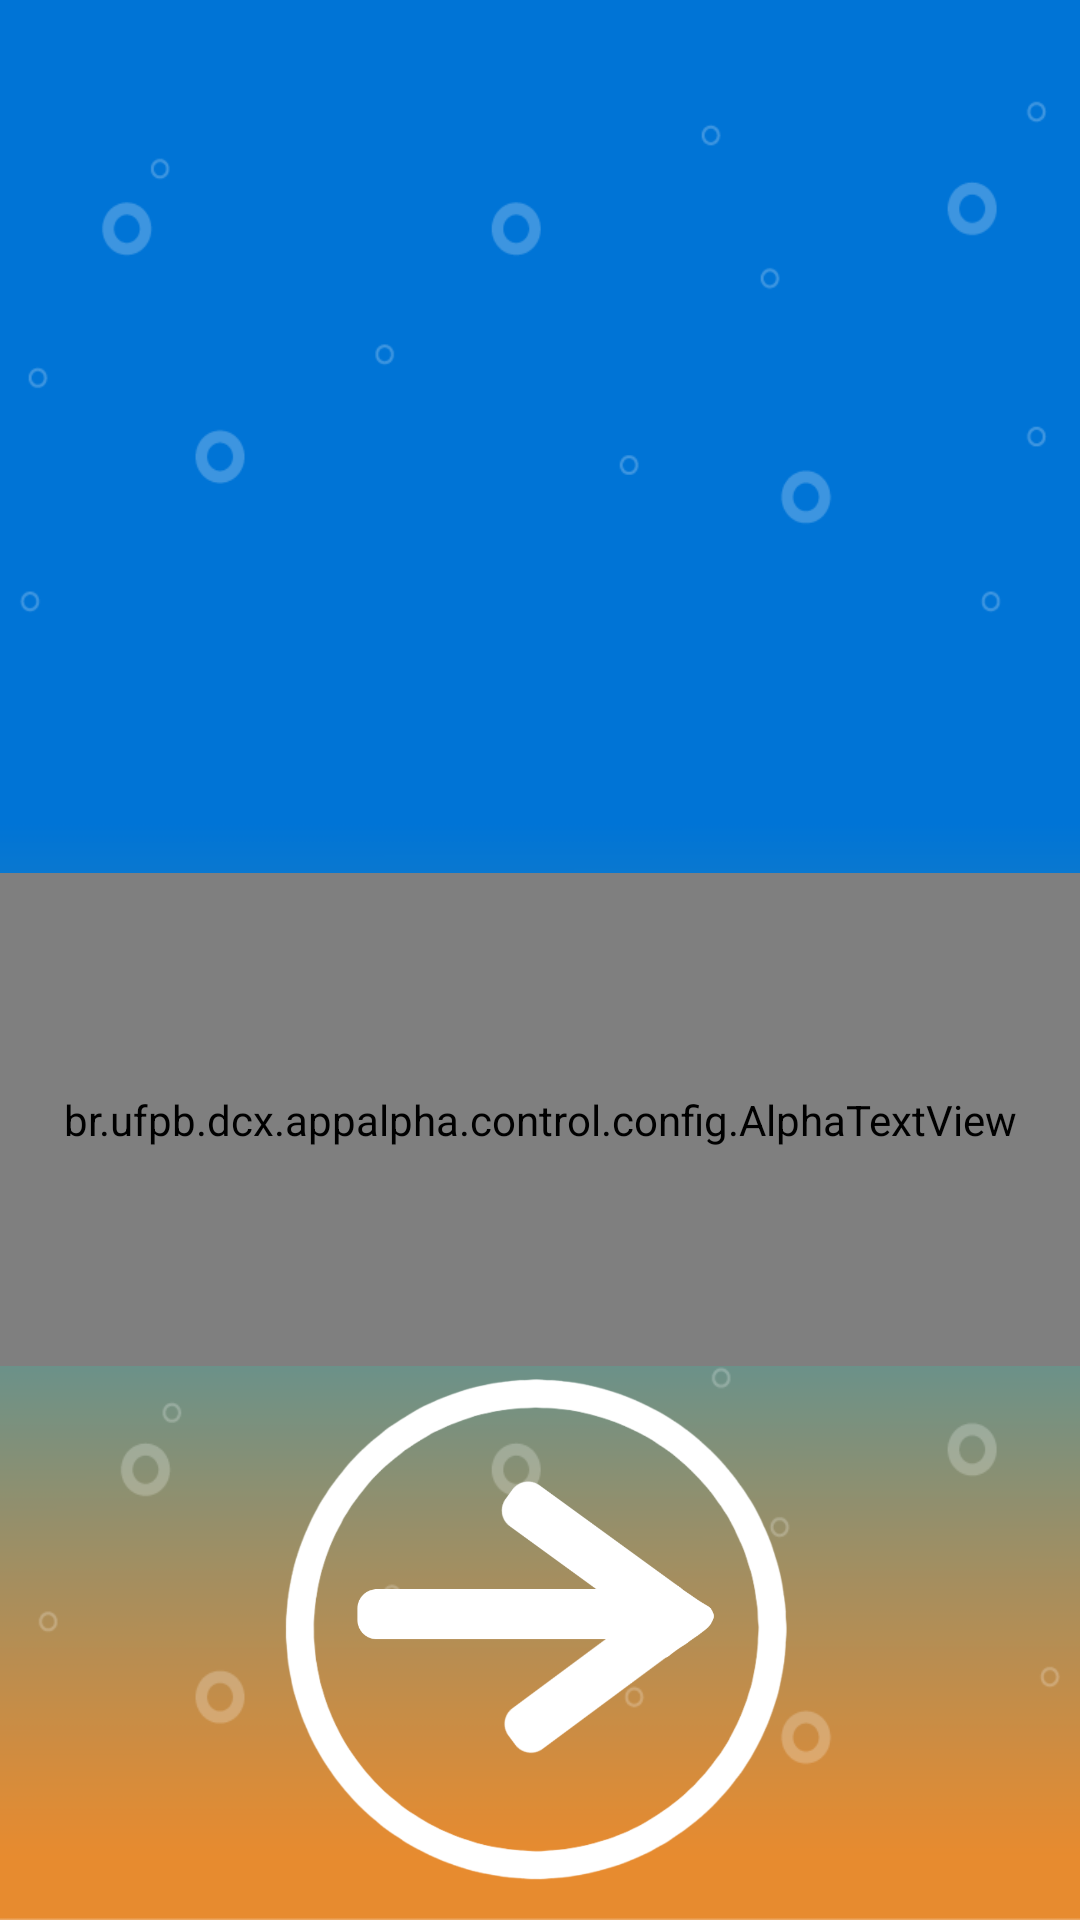

Reconstruct the res/layout file that produces this screen, plus the resources it refers to.
<!-- AndroidManifest.xml: application theme AppTheme -->
<!-- res/layout/activity_tela_progresso_.xml -->
<?xml version="1.0" encoding="utf-8"?>
<LinearLayout xmlns:android="http://schemas.android.com/apk/res/android"
    xmlns:app="http://schemas.android.com/apk/res-auto"
    xmlns:tools="http://schemas.android.com/tools"
    android:layout_width="match_parent"
    android:layout_height="match_parent"
    android:background="@drawable/fundogeral"
    tools:context="br.ufpb.dcx.appalpha.view.activities.ProgressActivity"
    android:orientation="vertical">

    <ImageView
        android:id="@+id/img_desafio"
        android:layout_width="match_parent"
        android:layout_height="wrap_content"
        android:layout_gravity="center"
        android:layout_marginLeft="50dp"
        android:layout_marginRight="50dp"
        android:layout_weight="1"
        android:scaleType="fitCenter"
        app:srcCompat="@mipmap/ic_launcher" />

    <LinearLayout
        android:id="@+id/linearLayout5"
        android:layout_width="match_parent"
        android:layout_height="wrap_content"
        android:layout_weight="1"
        android:orientation="vertical">

        <br.ufpb.dcx.appalpha.control.config.AlphaTextView
            android:id="@+id/txt_underscore"
            android:layout_width="match_parent"
            android:layout_height="wrap_content"
            android:layout_gravity="center"
            android:layout_weight="1"
            android:gravity="center|center_vertical"
            android:text="A palavra é:"
            android:textColor="@android:color/white"
            android:textSize="50sp"
            android:textStyle="bold"
            app:fontFamily="casual" />

        <ImageView
            android:id="@+id/img_seta"
            android:layout_width="wrap_content"
            android:layout_height="31dp"
            android:layout_gravity="center"
            android:layout_marginBottom="8dp"
            android:layout_weight="1"
            android:onClick="goToTheNextActivityByCondiction"
            app:srcCompat="@drawable/btn_next" />
    </LinearLayout>

</LinearLayout>
<!-- resources referenced by this layout -->
<resources>
  <!-- drawable btn_next: png bitmap (drawable-hdpi, 61453 bytes) -->
  <!-- drawable fundogeral: png bitmap (drawable, 22699 bytes) -->
  <style name="AppTheme" parent="Theme.AppCompat.Light.DarkActionBar">
          
          <item name="colorPrimary">@color/background_maincolor</item>
          <item name="colorPrimaryDark">@color/background_maincolor_dark</item>
          <item name="colorAccent">@color/background_maincolor_dark</item>
          <item name="windowActionBar">false</item>
          <item name="windowNoTitle">true</item>
      </style>
  <color name="background_maincolor">#4390a5</color>
  <color name="background_maincolor_dark">#0073d6</color>
</resources>
